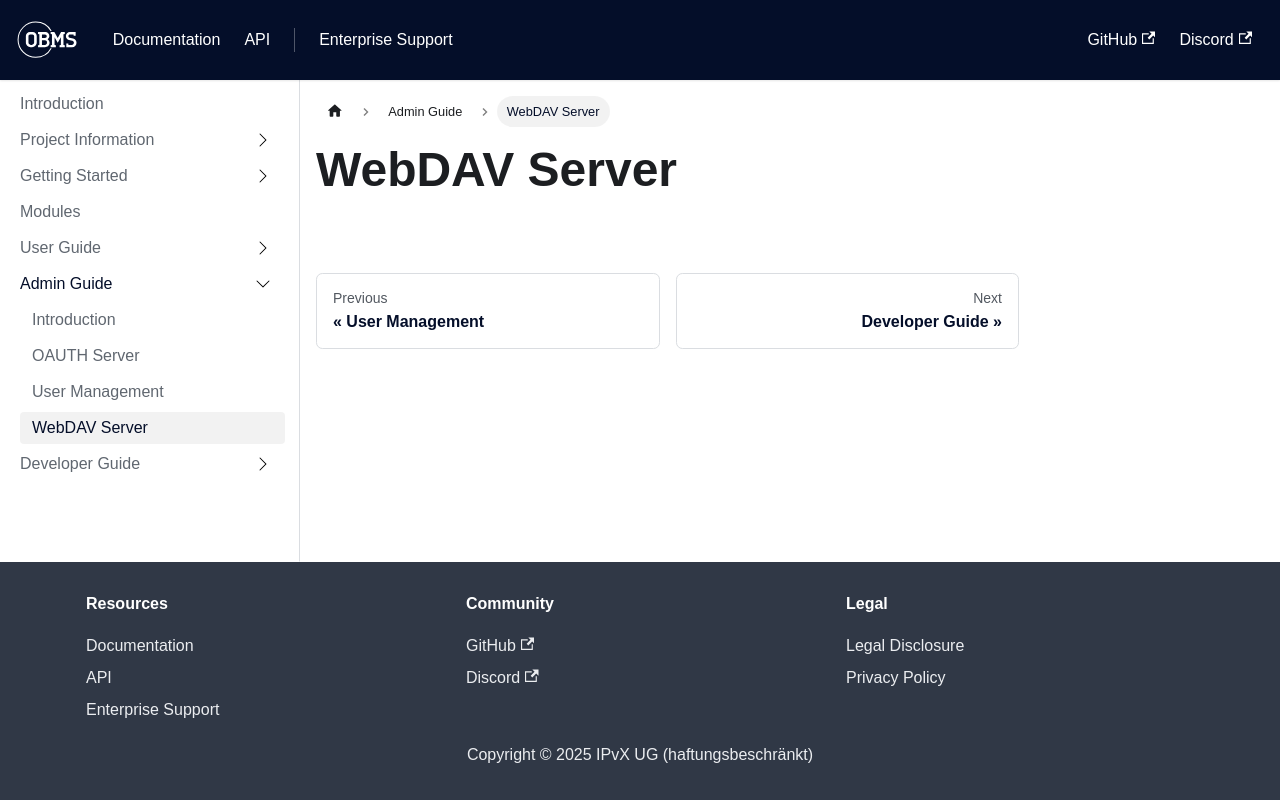

repository: forepath/obms-documentation · page: docs/admin_guide/webdav/index.html · generator: docusaurus

# WebDAV Server
